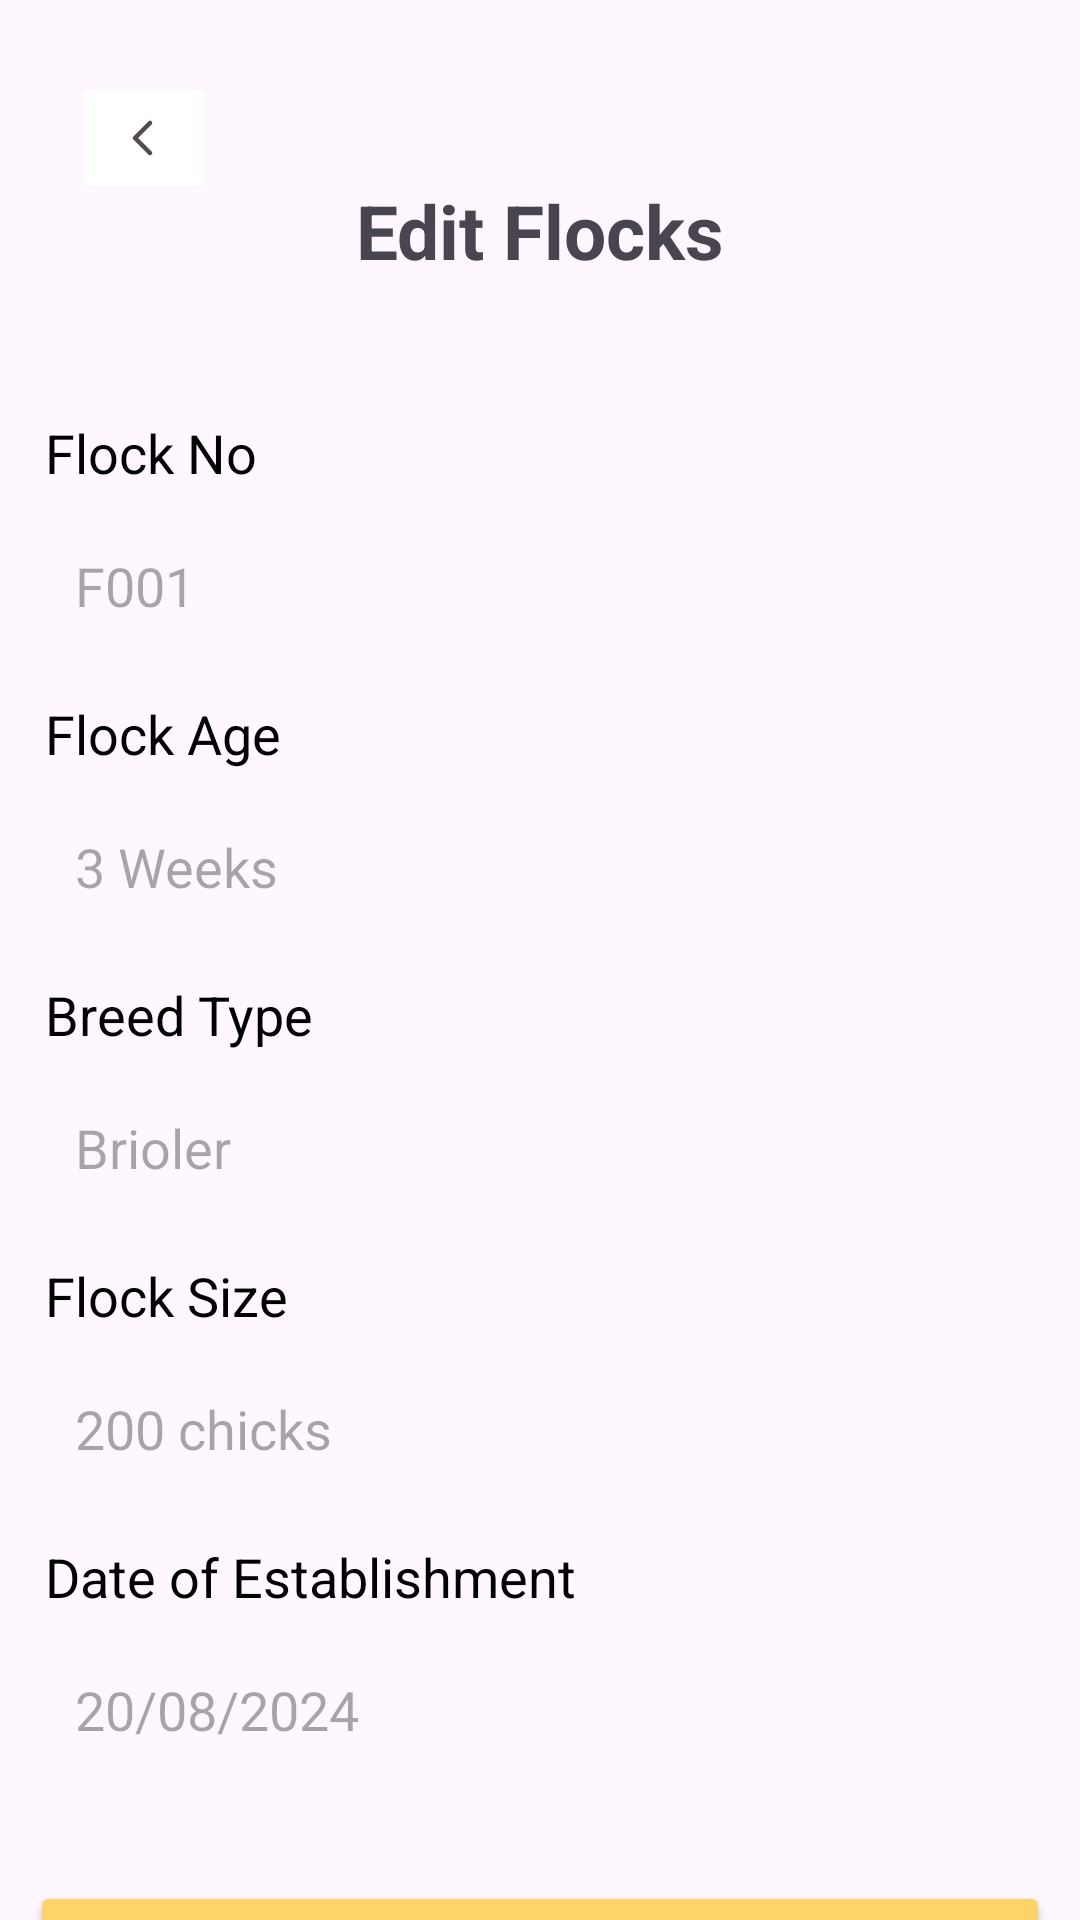

Here is an Android app screen rendered from its layout file. Give the layout XML and the strings, colors and styles it references.
<!-- AndroidManifest.xml: application theme Theme.Chickease -->
<!-- res/layout/activity_flock_edit.xml -->
<?xml version="1.0" encoding="utf-8"?>
<androidx.constraintlayout.widget.ConstraintLayout xmlns:android="http://schemas.android.com/apk/res/android"
    xmlns:app="http://schemas.android.com/apk/res-auto"
    xmlns:tools="http://schemas.android.com/tools"
    android:id="@+id/main"
    android:layout_width="match_parent"
    android:layout_height="match_parent"
    tools:context=".FlockEdit">

    <ImageButton
        android:id="@+id/bckToflockadd"
        android:layout_width="wrap_content"
        android:layout_height="wrap_content"
        android:layout_marginStart="24dp"
        android:layout_marginTop="24dp"
        android:backgroundTint="@color/white"
        android:src="@drawable/leftdirect"
        app:layout_constraintStart_toStartOf="parent"
        app:layout_constraintTop_toTopOf="parent" />

    <TextView
        android:id="@+id/flock_add_head"
        android:layout_width="match_parent"
        android:layout_height="wrap_content"
        android:layout_marginTop="60dp"
        android:gravity="center"
        android:text="Edit Flocks"
        android:textSize="25sp"
        android:textStyle="bold"
        app:layout_constraintEnd_toEndOf="parent"
        app:layout_constraintHorizontal_bias="0.0"
        app:layout_constraintStart_toStartOf="parent"
        app:layout_constraintTop_toTopOf="parent" />

    <LinearLayout
        android:id="@+id/flockAddlinear"
        android:layout_width="match_parent"
        android:layout_height="wrap_content"
        android:layout_marginStart="10dp"
        android:layout_marginTop="35dp"
        android:layout_marginEnd="10dp"
        android:layout_marginBottom="15dp"
        android:orientation="vertical"
        app:layout_constraintTop_toBottomOf="@id/flock_add_head">

        <TextView
            android:id="@+id/EdtPgFlockNoHd"
            android:layout_width="wrap_content"
            android:layout_height="wrap_content"
            android:layout_marginStart="5dp"
            android:layout_marginTop="10dp"
            android:layout_marginEnd="5dp"
            android:layout_marginBottom="5dp"
            android:text="Flock No"
            android:textColor="@color/black"
            android:textSize="18sp" />

        <EditText
            android:id="@+id/edtPgFlockno"
            android:layout_width="match_parent"
            android:layout_height="wrap_content"
            android:layout_margin="5dp"
            android:background="@drawable/gray_border"
            android:hint="F001"
            android:inputType="text"
            android:padding="10dp" />

        <TextView
            android:id="@+id/edtPgFlockAgeHd"
            android:layout_width="wrap_content"
            android:layout_height="wrap_content"
            android:layout_marginStart="5dp"
            android:layout_marginTop="10dp"
            android:layout_marginEnd="5dp"
            android:layout_marginBottom="5dp"
            android:text="Flock Age"
            android:textColor="@color/black"
            android:textSize="18sp" />

        <EditText
            android:id="@+id/edtPgFlockage"
            android:layout_width="match_parent"
            android:layout_height="wrap_content"
            android:layout_margin="5dp"
            android:background="@drawable/gray_border"
            android:hint="3 Weeks"
            android:inputType="text"
            android:padding="10dp" />

        <TextView
            android:id="@+id/edtPgFlocktypeHd"
            android:layout_width="wrap_content"
            android:layout_height="wrap_content"
            android:layout_marginStart="5dp"
            android:layout_marginTop="10dp"
            android:layout_marginEnd="5dp"
            android:layout_marginBottom="5dp"
            android:text="Breed Type"
            android:textColor="@color/black"
            android:textSize="18sp" />

        <EditText
            android:id="@+id/edtPgFlocktype"
            android:layout_width="match_parent"
            android:layout_height="wrap_content"
            android:layout_margin="5dp"
            android:background="@drawable/gray_border"
            android:hint="Brioler"
            android:inputType="text"
            android:padding="10dp" />

        <TextView
            android:id="@+id/edtPgFlocksizeHd"
            android:layout_width="wrap_content"
            android:layout_height="wrap_content"
            android:layout_marginStart="5dp"
            android:layout_marginTop="10dp"
            android:layout_marginEnd="5dp"
            android:layout_marginBottom="5dp"
            android:text="Flock Size"
            android:textColor="@color/black"
            android:textSize="18sp" />

        <EditText
            android:id="@+id/edtPgFlocksize"
            android:layout_width="match_parent"
            android:layout_height="wrap_content"
            android:layout_margin="5dp"
            android:background="@drawable/gray_border"
            android:hint="200 chicks"
            android:inputType="text"
            android:padding="10dp" />

        <TextView
            android:id="@+id/edtPgFlockDateOfEstablisheHd"
            android:layout_width="wrap_content"
            android:layout_height="wrap_content"
            android:layout_marginStart="5dp"
            android:layout_marginTop="10dp"
            android:layout_marginEnd="5dp"
            android:layout_marginBottom="5dp"
            android:text="Date of Establishment"
            android:textColor="@color/black"
            android:textSize="18sp" />

        <EditText
            android:id="@+id/edtPgFlockDateOfEstablish"
            android:layout_width="match_parent"
            android:layout_height="wrap_content"
            android:layout_margin="5dp"
            android:background="@drawable/gray_border"
            android:hint="20/08/2024"
            android:inputType="date"
            android:padding="10dp" />

    </LinearLayout>

    <Button
        android:id="@+id/flock_add_btn"
        android:layout_width="match_parent"
        android:layout_height="wrap_content"
        android:layout_marginStart="10dp"
        android:layout_marginTop="30dp"
        android:layout_marginEnd="10dp"
        android:backgroundTint="@color/yellow"
        android:text="Edit Flocks"
        android:textColor="@color/black"
        app:layout_constraintTop_toBottomOf="@id/flockAddlinear" />


</androidx.constraintlayout.widget.ConstraintLayout>
<!-- resources referenced by this layout -->
<resources>
  <color name="black">#FF000000</color>
  <color name="white">#FFFFFFFF</color>
  <color name="yellow">#FED36A</color>
  <!-- drawable leftdirect (drawable) -->
  <vector xmlns:android="http://schemas.android.com/apk/res/android"
      android:width="24dp"
      android:height="24dp"
      android:viewportWidth="24"
      android:viewportHeight="24">
    <path
        android:pathData="M14,7L9,12L14,17"
        android:strokeLineJoin="round"
        android:strokeWidth="1.5"
        android:fillColor="#00000000"
        android:strokeColor="#544C4C"
        android:strokeLineCap="round"/>
  </vector>
  <style name="Theme.Chickease" parent="Base.Theme.Chickease" />
  <style name="Base.Theme.Chickease" parent="Theme.Material3.DayNight.NoActionBar">
          
          
      </style>
</resources>
